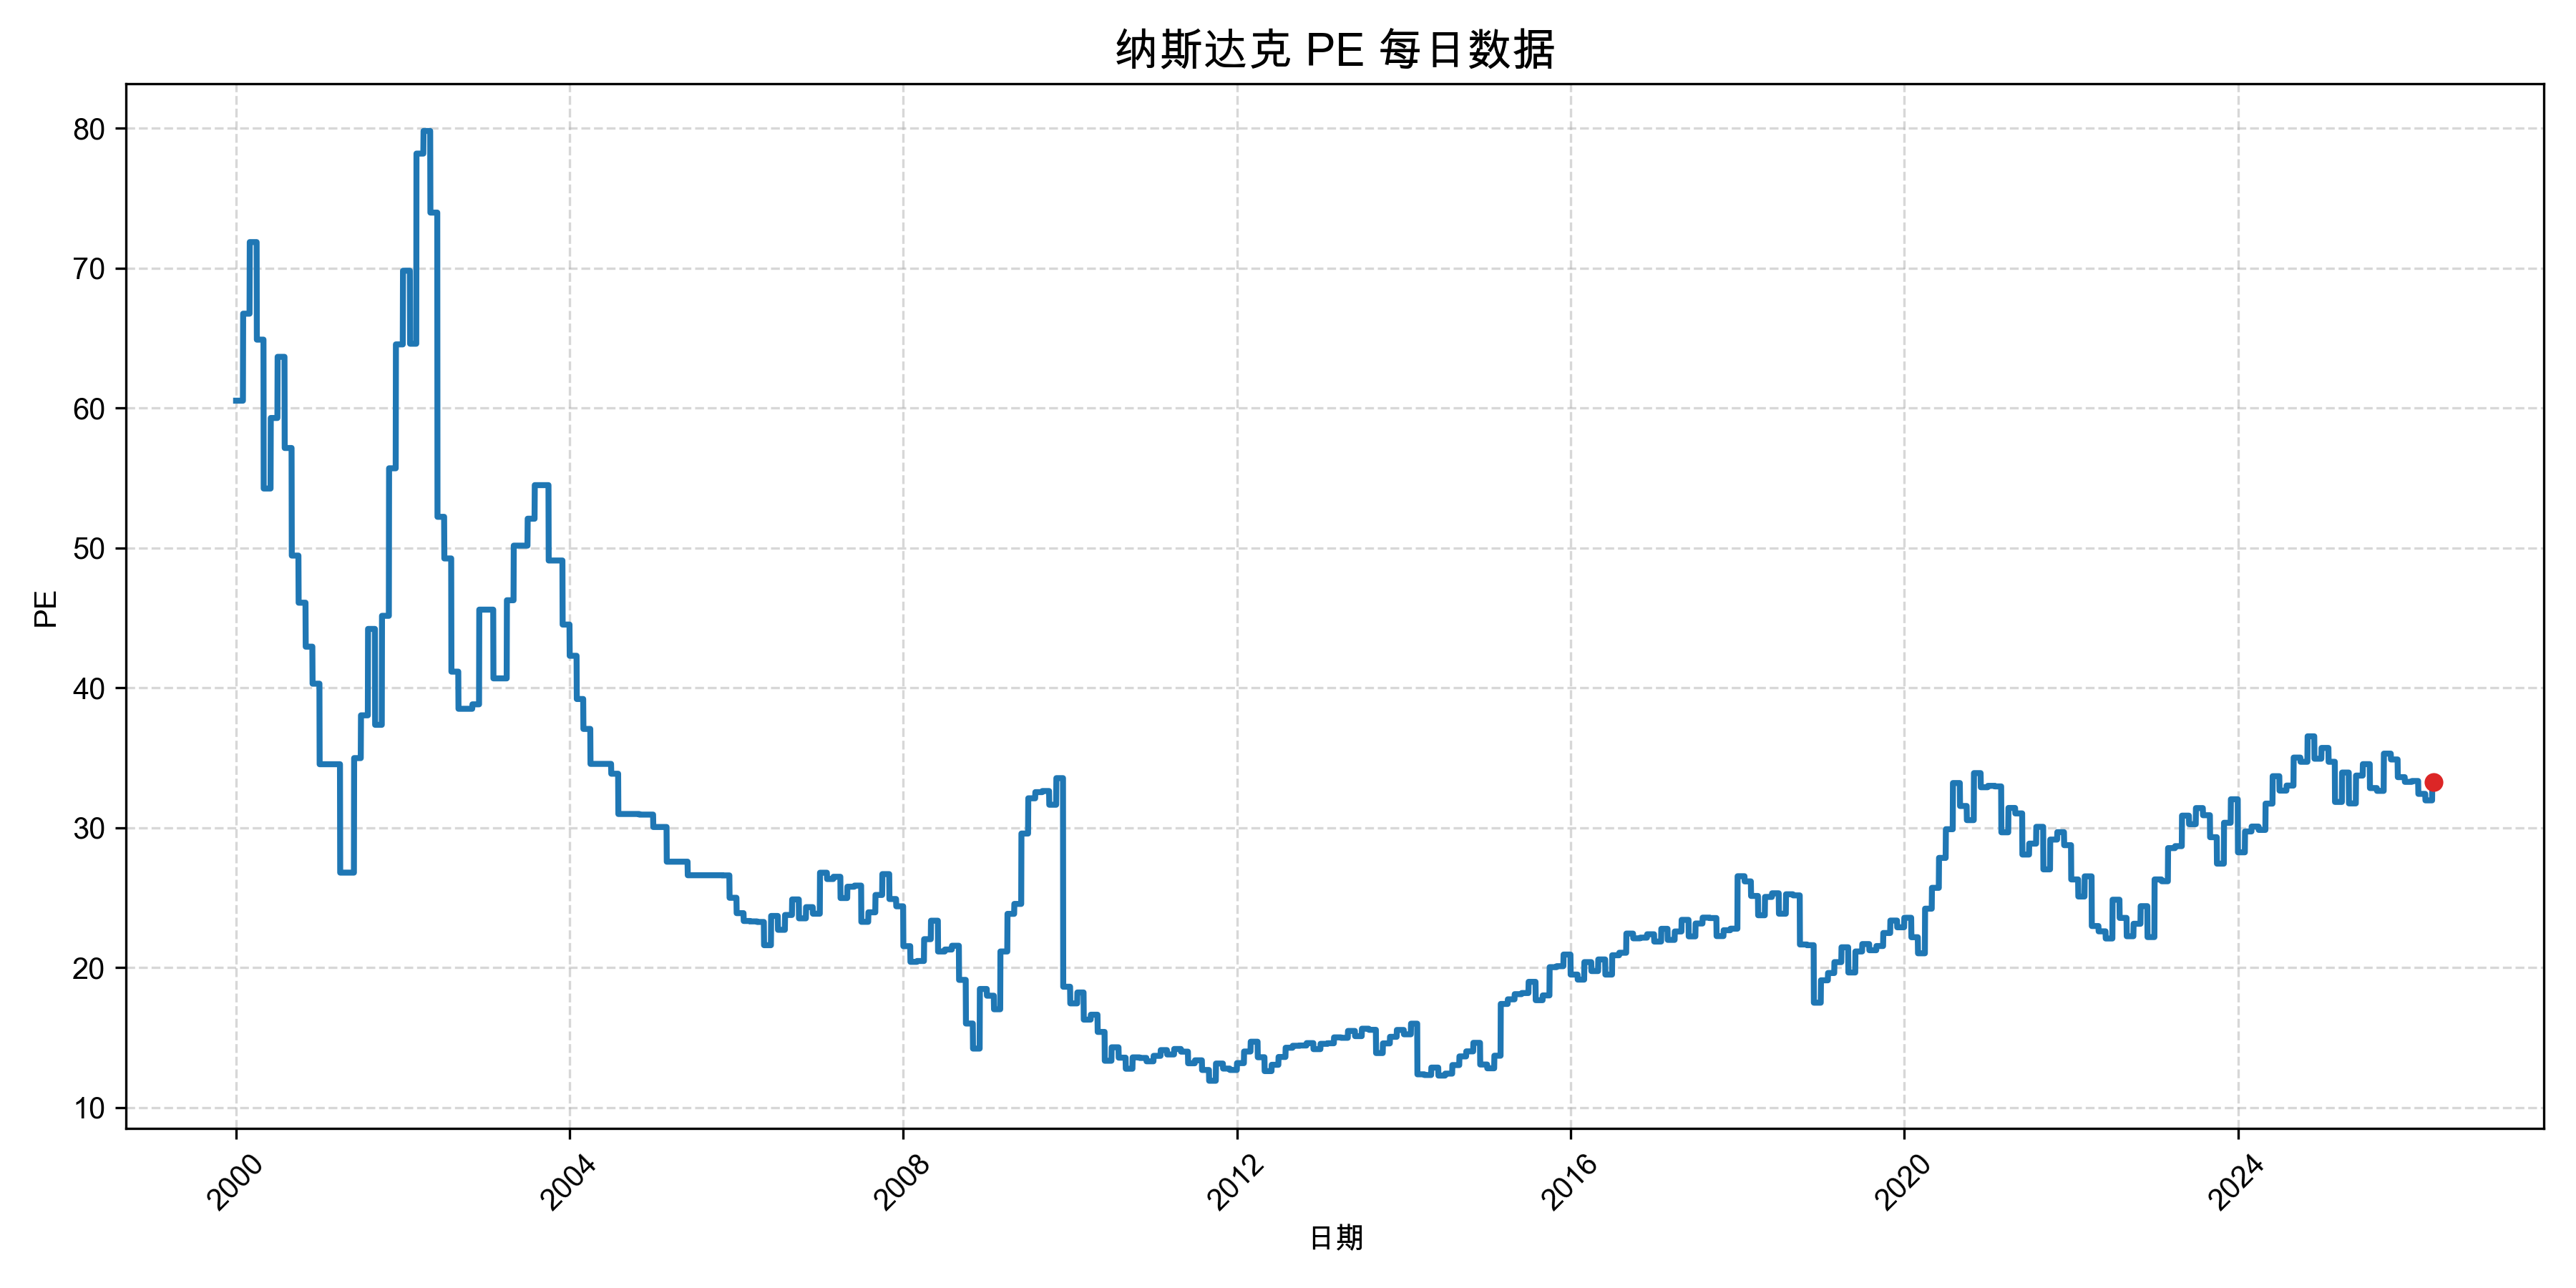

Data behind this chart, as committed beside it:
date, value
2000-01-01, 60.53
2000-01-02, 60.53
2000-01-03, 60.53
2000-01-04, 60.53
2000-01-05, 60.53
2000-01-06, 60.53
2000-01-07, 60.53
2000-01-08, 60.53
2000-01-09, 60.53
2000-01-10, 60.53
2000-01-11, 60.53
2000-01-12, 60.53
2000-01-13, 60.53
2000-01-14, 60.53
2000-01-15, 60.53
2000-01-16, 60.53
2000-01-17, 60.53
2000-01-18, 60.53
2000-01-19, 60.53
2000-01-20, 60.53
2000-01-21, 60.53
2000-01-22, 60.53
2000-01-23, 60.53
2000-01-24, 60.53
2000-01-25, 60.53
2000-01-26, 60.53
2000-01-27, 60.53
2000-01-28, 60.53
2000-01-29, 60.53
2000-01-30, 60.53
2000-01-31, 60.53
2000-02-01, 66.75
2000-02-02, 66.75
2000-02-03, 66.75
2000-02-04, 66.75
2000-02-05, 66.75
2000-02-06, 66.75
2000-02-07, 66.75
2000-02-08, 66.75
2000-02-09, 66.75
2000-02-10, 66.75
2000-02-11, 66.75
2000-02-12, 66.75
2000-02-13, 66.75
2000-02-14, 66.75
2000-02-15, 66.75
2000-02-16, 66.75
2000-02-17, 66.75
2000-02-18, 66.75
2000-02-19, 66.75
2000-02-20, 66.75
2000-02-21, 66.75
2000-02-22, 66.75
2000-02-23, 66.75
2000-02-24, 66.75
2000-02-25, 66.75
2000-02-26, 66.75
2000-02-27, 66.75
2000-02-28, 66.75
2000-02-29, 66.75
... 9,565 more rows
